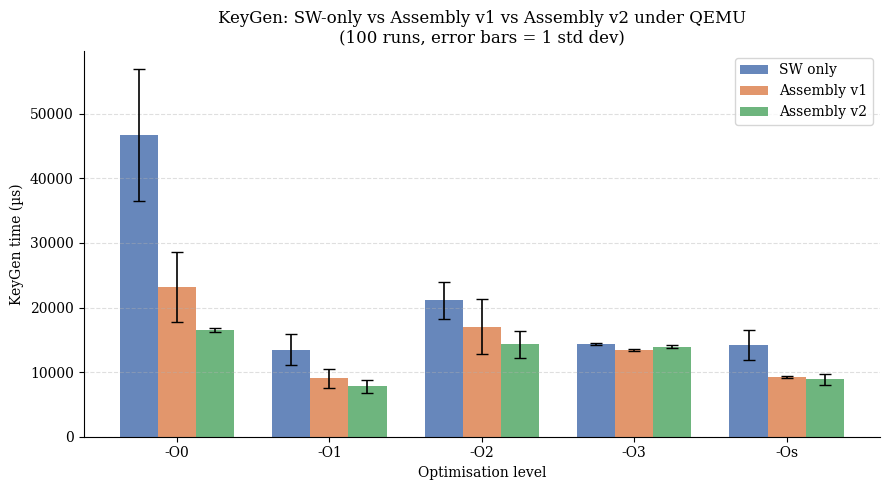
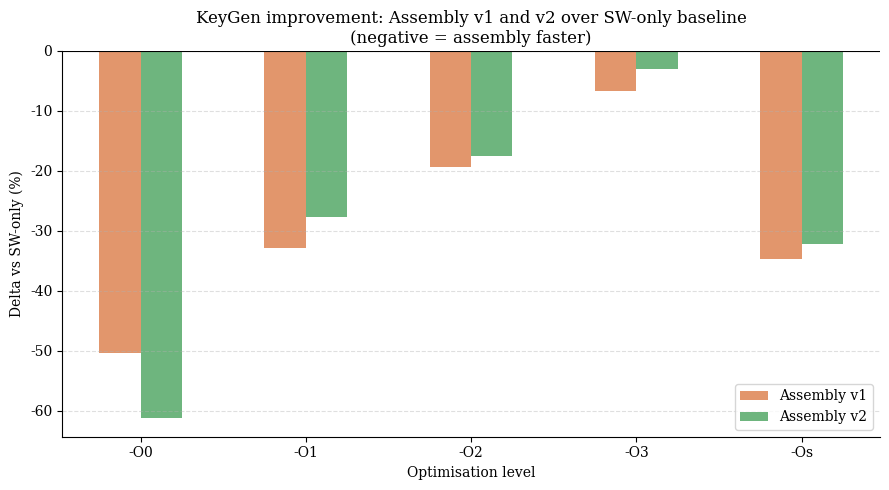

Generate these figures, in order, with matplotlib:
import matplotlib.pyplot as plt
import numpy as np

OPT_LEVELS = ["O0", "O1", "O2", "O3", "Os"]
labels = [f"-{o}" for o in OPT_LEVELS]

# Version 1 data (inner_mul_row)
v1_sw_mean  = [46702.5, 13489.6, 21122.6, 14393.4, 14194.7]
v1_sw_sd    = [10183.0,  2440.6,  2878.3,   164.3,  2338.0]
v1_asm_mean = [23208.4,  9061.3, 17032.7, 13424.7,  9260.9]
v1_asm_sd   = [ 5395.4,  1486.2,  4287.0,   213.0,   159.9]

#  Version 2 data (inner_mul_row_v2) 
v2_sw_mean  = [42563.2, 10785.0, 17338.5, 14371.8, 13100.2]
v2_sw_sd    = [ 6489.4,  1046.7,   212.5,   857.5,   195.4]
v2_asm_mean = [16488.6,  7799.6, 14293.8, 13936.7,  8873.5]
v2_asm_sd   = [  350.0,  1027.2,  2100.9,   266.2,   806.4]

v1_delta = [
    (v1_asm_mean[i] - v1_sw_mean[i]) / v1_sw_mean[i] * 100
    for i in range(len(OPT_LEVELS))
]
v2_delta = [
    (v2_asm_mean[i] - v2_sw_mean[i]) / v2_sw_mean[i] * 100
    for i in range(len(OPT_LEVELS))
]

SW_COLOR = "#4C72B0"
V1_COLOR = "#DD8452"
V2_COLOR = "#55A868"
plt.rcParams.update({
    "font.family": "serif",
    "axes.spines.top": False,
    "axes.spines.right": False,
})

x = np.arange(len(OPT_LEVELS))
width = 0.25


# Use v2 sw as the baseline (they differ slightly due to different runs, so show all three: sw_v1, asm_v1, asm_v2)
fig, ax = plt.subplots(figsize=(9, 5))

ax.bar(x - width,     v1_sw_mean,  width, yerr=v1_sw_sd,
       label="SW only",      color=SW_COLOR, capsize=4, alpha=0.85,
       error_kw={"elinewidth": 1.2})
ax.bar(x,             v1_asm_mean, width, yerr=v1_asm_sd,
       label="Assembly v1",  color=V1_COLOR, capsize=4, alpha=0.85,
       error_kw={"elinewidth": 1.2})
ax.bar(x + width,     v2_asm_mean, width, yerr=v2_asm_sd,
       label="Assembly v2",  color=V2_COLOR, capsize=4, alpha=0.85,
       error_kw={"elinewidth": 1.2})

ax.set_xticks(x)
ax.set_xticklabels(labels)
ax.set_xlabel("Optimisation level")
ax.set_ylabel("KeyGen time (µs)")
ax.set_title(
    "KeyGen: SW-only vs Assembly v1 vs Assembly v2 under QEMU\n"
    "(100 runs, error bars = 1 std dev)"
)
ax.legend()
ax.grid(axis="y", linestyle="--", alpha=0.4)
plt.tight_layout()
plt.savefig("keygen_absolute_v1v2.pdf", bbox_inches="tight")
plt.savefig("keygen_absolute_v1v2.png", dpi=150, bbox_inches="tight")
print("Saved keygen_absolute_v1v2")
plt.close()

# Delta % both versions side by side
fig, ax = plt.subplots(figsize=(9, 5))

ax.bar(x - width/2, v1_delta, width, label="Assembly v1",
       color=V1_COLOR, alpha=0.85)
ax.bar(x + width/2, v2_delta, width, label="Assembly v2",
       color=V2_COLOR, alpha=0.85)

ax.axhline(0, color="black", linewidth=0.8)
ax.set_xticks(x)
ax.set_xticklabels(labels)
ax.set_xlabel("Optimisation level")
ax.set_ylabel("Delta vs SW-only (%)")
ax.set_title(
    "KeyGen improvement: Assembly v1 and v2 over SW-only baseline\n"
    "(negative = assembly faster)"
)
ax.legend()
ax.grid(axis="y", linestyle="--", alpha=0.4)

for i, (d1, d2) in enumerate(zip(v1_delta, v2_delta)):
    ax.text(x[i] - width/2, d1 - 0.8, f"{d1:.1f}%",
            ha="center", va="top", fontsize=8,
            fontweight="bold", color="white")
    ax.text(x[i] + width/2, d2 - 0.8, f"{d2:.1f}%",
            ha="center", va="top", fontsize=8,
            fontweight="bold", color="white")

plt.tight_layout()
plt.savefig("keygen_delta_v1v2.pdf", bbox_inches="tight")
plt.savefig("keygen_delta_v1v2.png", dpi=150, bbox_inches="tight")
print("Saved keygen_delta_v1v2")
plt.close()

print("Done.")
